Run: headless pygame with SDL's dummy video driver; simulated clock (each Clock.tick advances the game by its frame time, no real sleeping); random seed 0; keys injected as events and as key.get_pressed() state; no mouse input.
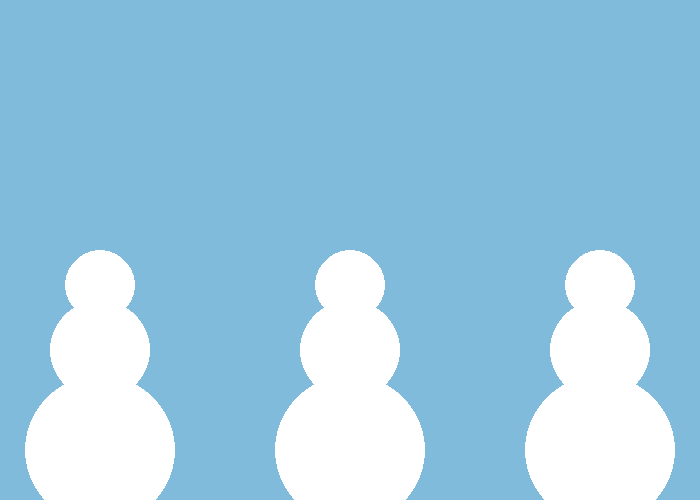
Frame 1 of 4 · flips 1–60 · no input
Frame 2 of 4 · flips 61–180 · tapped SPACE, RETURN · held RIGHT (→), D · screen unchanged from frame 1, image omitted
Frame 3 of 4 · flips 181–300 · held DOWN (↓), S · screen unchanged from frame 2, image omitted
Frame 4 of 4 · flips 301–420 · held LEFT (←), A, UP (↑), W · screen unchanged from frame 3, image omitted

The pygame program that drew these frames:

# brayden hagedorn 1-16-24
# snowman function - together

import pygame
import random

def drawSnowman(defX):
  pygame.draw.circle(screen, WHITE, [defX, 450], 75)
  pygame.draw.circle(screen, WHITE, [defX, 350], 50)
  pygame.draw.circle(screen, WHITE, [defX, 285], 35)

BLACK = (0, 0, 0)
WHITE = (255, 255, 255)
GREEN = (0, 255, 0)
RED = (255, 0, 0)
BLUE = (128, 187, 219)

pygame.init()

size = (700, 500)
screen = pygame.display.set_mode(size)

pygame.display.set_caption("My Game")

done = False

clock = pygame.time.Clock()

while not done:
  for event in pygame.event.get():
    if event.type == pygame.QUIT:
      done = True

  screen.fill(BLUE)

  drawSnowman(350)
  drawSnowman(100)
  drawSnowman(600)

  pygame.display.flip()

  clock.tick(144)

pygame.quit()
